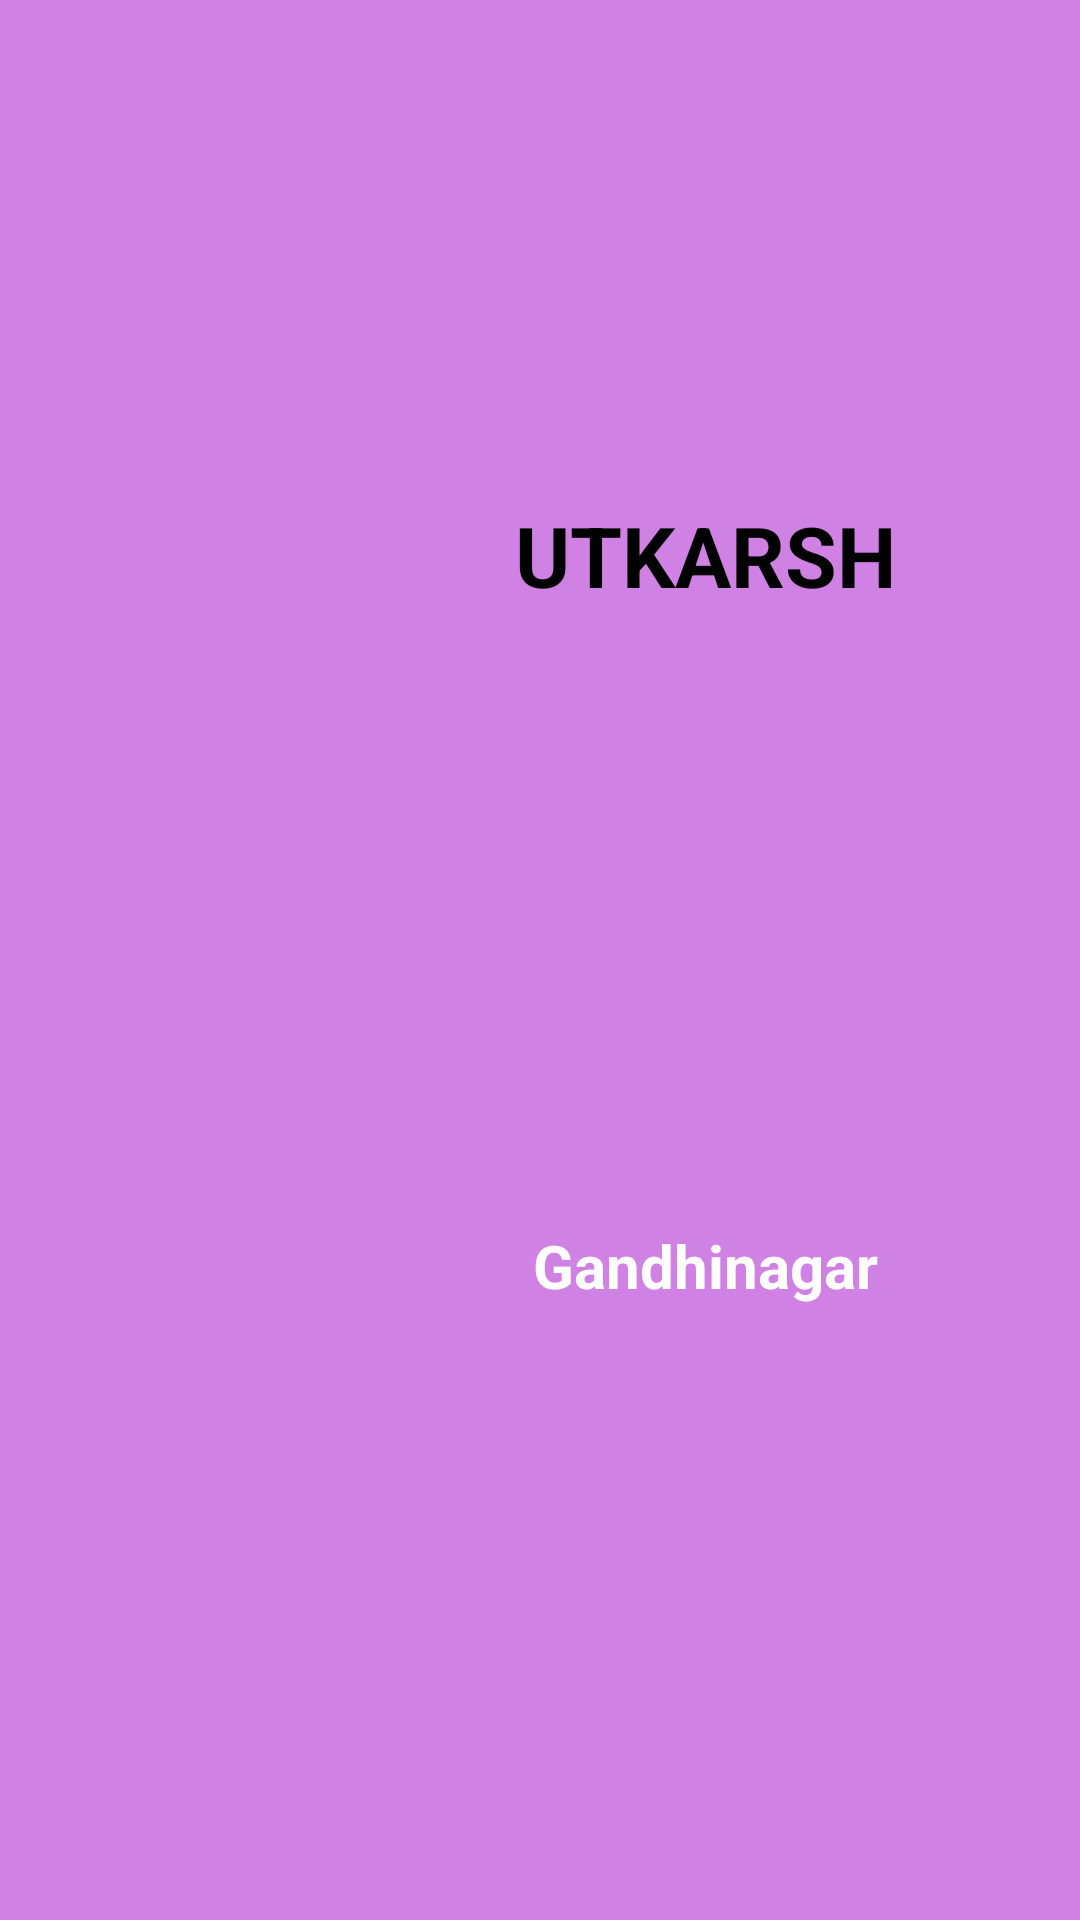

Write the Android layout XML for this screen, with the resource values it uses.
<!-- AndroidManifest.xml: application theme Theme.MVVMRecyclerview -->
<!-- res/layout/layout_view.xml -->
<?xml version="1.0" encoding="utf-8"?>
<androidx.constraintlayout.widget.ConstraintLayout
    xmlns:android="http://schemas.android.com/apk/res/android"
    xmlns:tools="http://schemas.android.com/tools"
    android:layout_width="match_parent"
    android:layout_height="wrap_content"
    android:layout_margin="8dp"
    android:background="#D081E4"
    xmlns:app="http://schemas.android.com/apk/res-auto">


    <ImageView
        android:id="@+id/imageview_iv"
        android:layout_width="100dp"
        android:layout_height="100dp"
        android:layout_margin="10dp"
        android:layout_marginStart="16dp"
        android:layout_marginTop="4dp"
        android:scaleType="centerCrop"
        app:layout_constraintStart_toStartOf="parent"
        app:layout_constraintBottom_toBottomOf="parent"
        app:layout_constraintTop_toTopOf="parent" />

    <TextView
        android:id="@+id/textview_tv"
        android:layout_width="wrap_content"
        android:layout_height="wrap_content"
        android:text="UTKARSH"
        android:textSize="28sp"
        android:textColor="@color/black"
        android:textStyle="bold"
        app:layout_constraintBottom_toBottomOf="@+id/imageview_iv"
        app:layout_constraintEnd_toEndOf="parent"
        app:layout_constraintStart_toEndOf="@+id/imageview_iv"
        app:layout_constraintTop_toTopOf="parent" />

    <TextView
        android:id="@+id/capital_tv"
        android:layout_width="wrap_content"
        android:layout_height="wrap_content"
        app:layout_constraintBottom_toBottomOf="parent"
        app:layout_constraintEnd_toEndOf="parent"
        app:layout_constraintStart_toEndOf="@+id/imageview_iv"
        app:layout_constraintTop_toBottomOf="@+id/textview_tv"
        android:text="Gandhinagar"
        android:textColor="@color/white"
        android:textStyle="bold"
        android:textSize="20sp"/>

</androidx.constraintlayout.widget.ConstraintLayout>
<!-- resources referenced by this layout -->
<resources>
  <style name="Theme.MVVMRecyclerview" parent="Base.Theme.MVVMRecyclerview" />
  <style name="Base.Theme.MVVMRecyclerview" parent="Theme.Material3.DayNight.NoActionBar">
          
          
      </style>
  <!-- not gathered from this repository: default colours our renderer supplied (Android Studio template values) -->
  <color name="black">#FF000000</color>
  <color name="white">#FFFFFFFF</color>
</resources>
